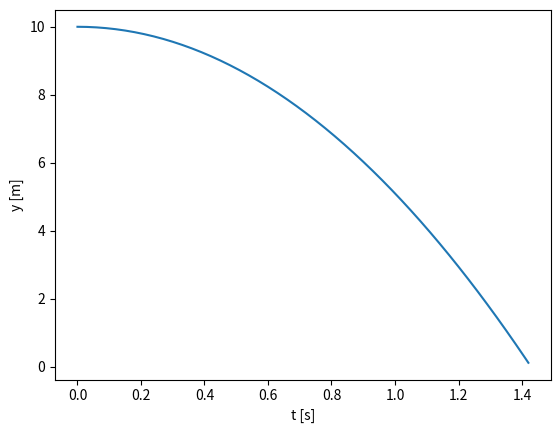

This figure's Python source:
from pylab import *
import matplotlib.pyplot as plt

t0 = 0.0
t1 = 10.0
dt = 0.01

n = int(ceil( (t1-t0) / dt) + 1)
t = zeros((n, 1), float)
y = zeros((n, 1), float)

t[0] = t0
y[0] = 10.0 - 4.9 * t[0]**2
i = 0

while y[i] > 0.0:
	i = i + 1
	t[i] = t0 + i*dt
	y[i] = 10.0 - 4.9 * t[i]**2

plt.plot(t[0:i], y[0:i])
plt.xlabel('t [s]')
plt.ylabel('y [m]')
plt.show()
